Photos from the image-classification dataset "Dataset_train_uniform_final" in the GitHub repository LeNPThuyVy/Campus-Integrity-Monitor. Its 2 classes are: non-uniform, uniform.

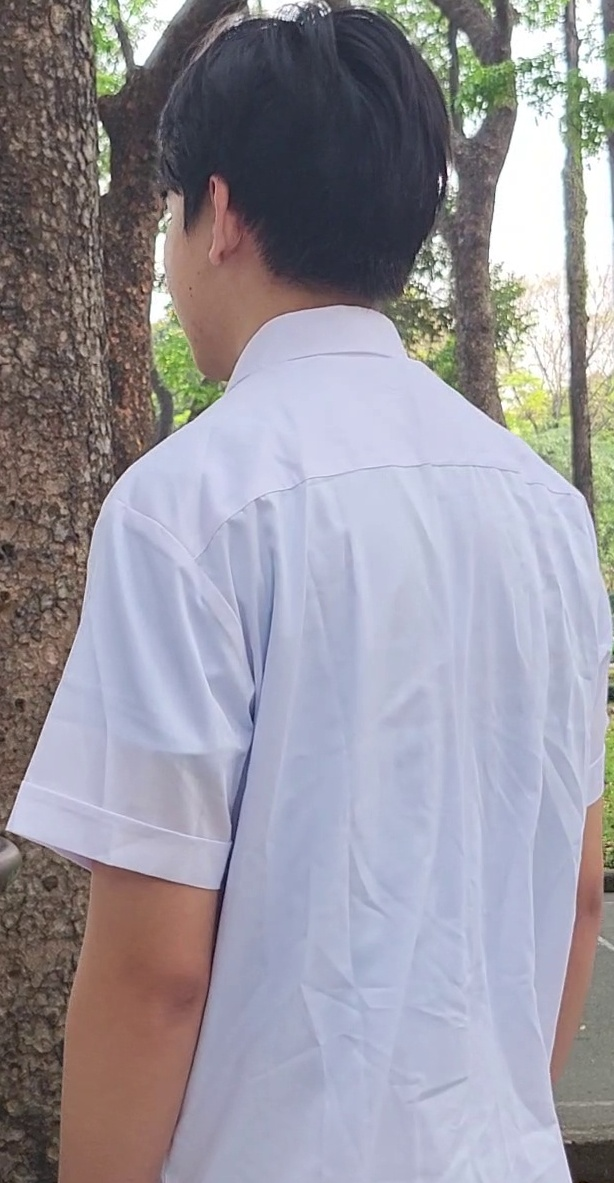
Label: uniform

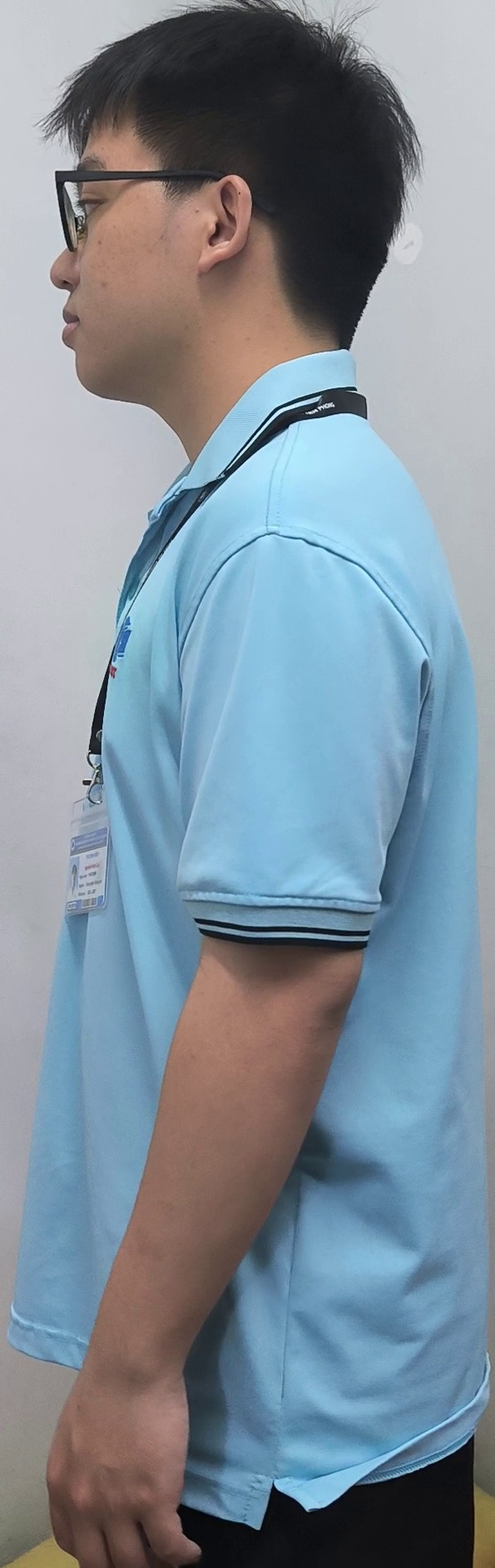
Label: uniform

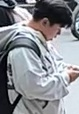
Label: non-uniform

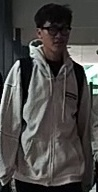
Label: non-uniform

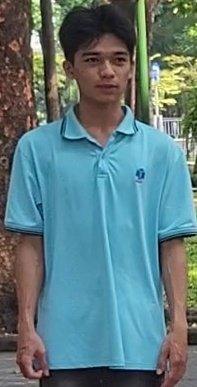
Label: uniform

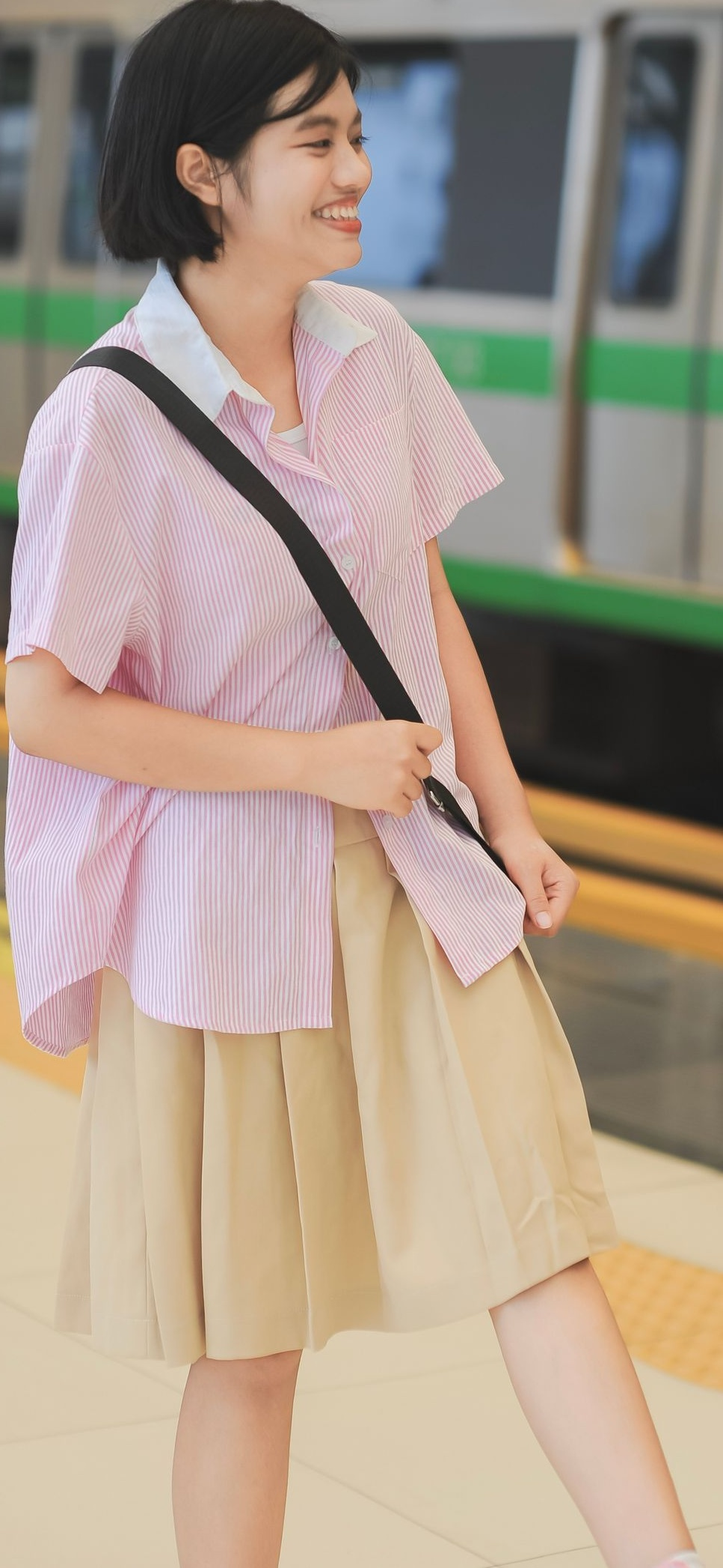
Label: non-uniform
